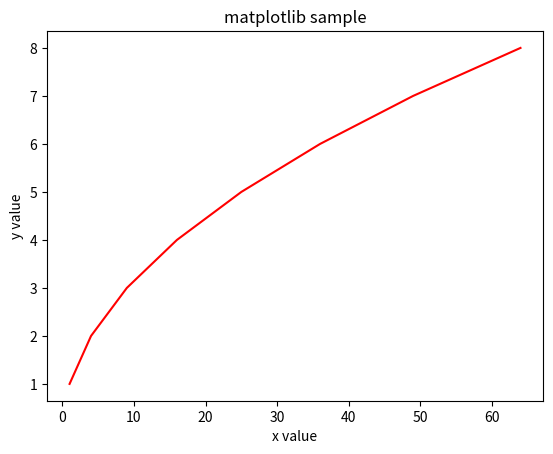

Write Python code to recreate this figure.
import matplotlib.pyplot as plt
# 그래프 생성/이미지화 모듈


x = [1,4,9,16,25,36,49,64]
y = [i for i in range(1, 9)]

plt.plot(x, y, 'r')
# 문자열은 색상/반환타입의 속성이다

plt.title('matplotlib sample')
plt.xlabel('x value')
plt.ylabel('y value')
plt.show()